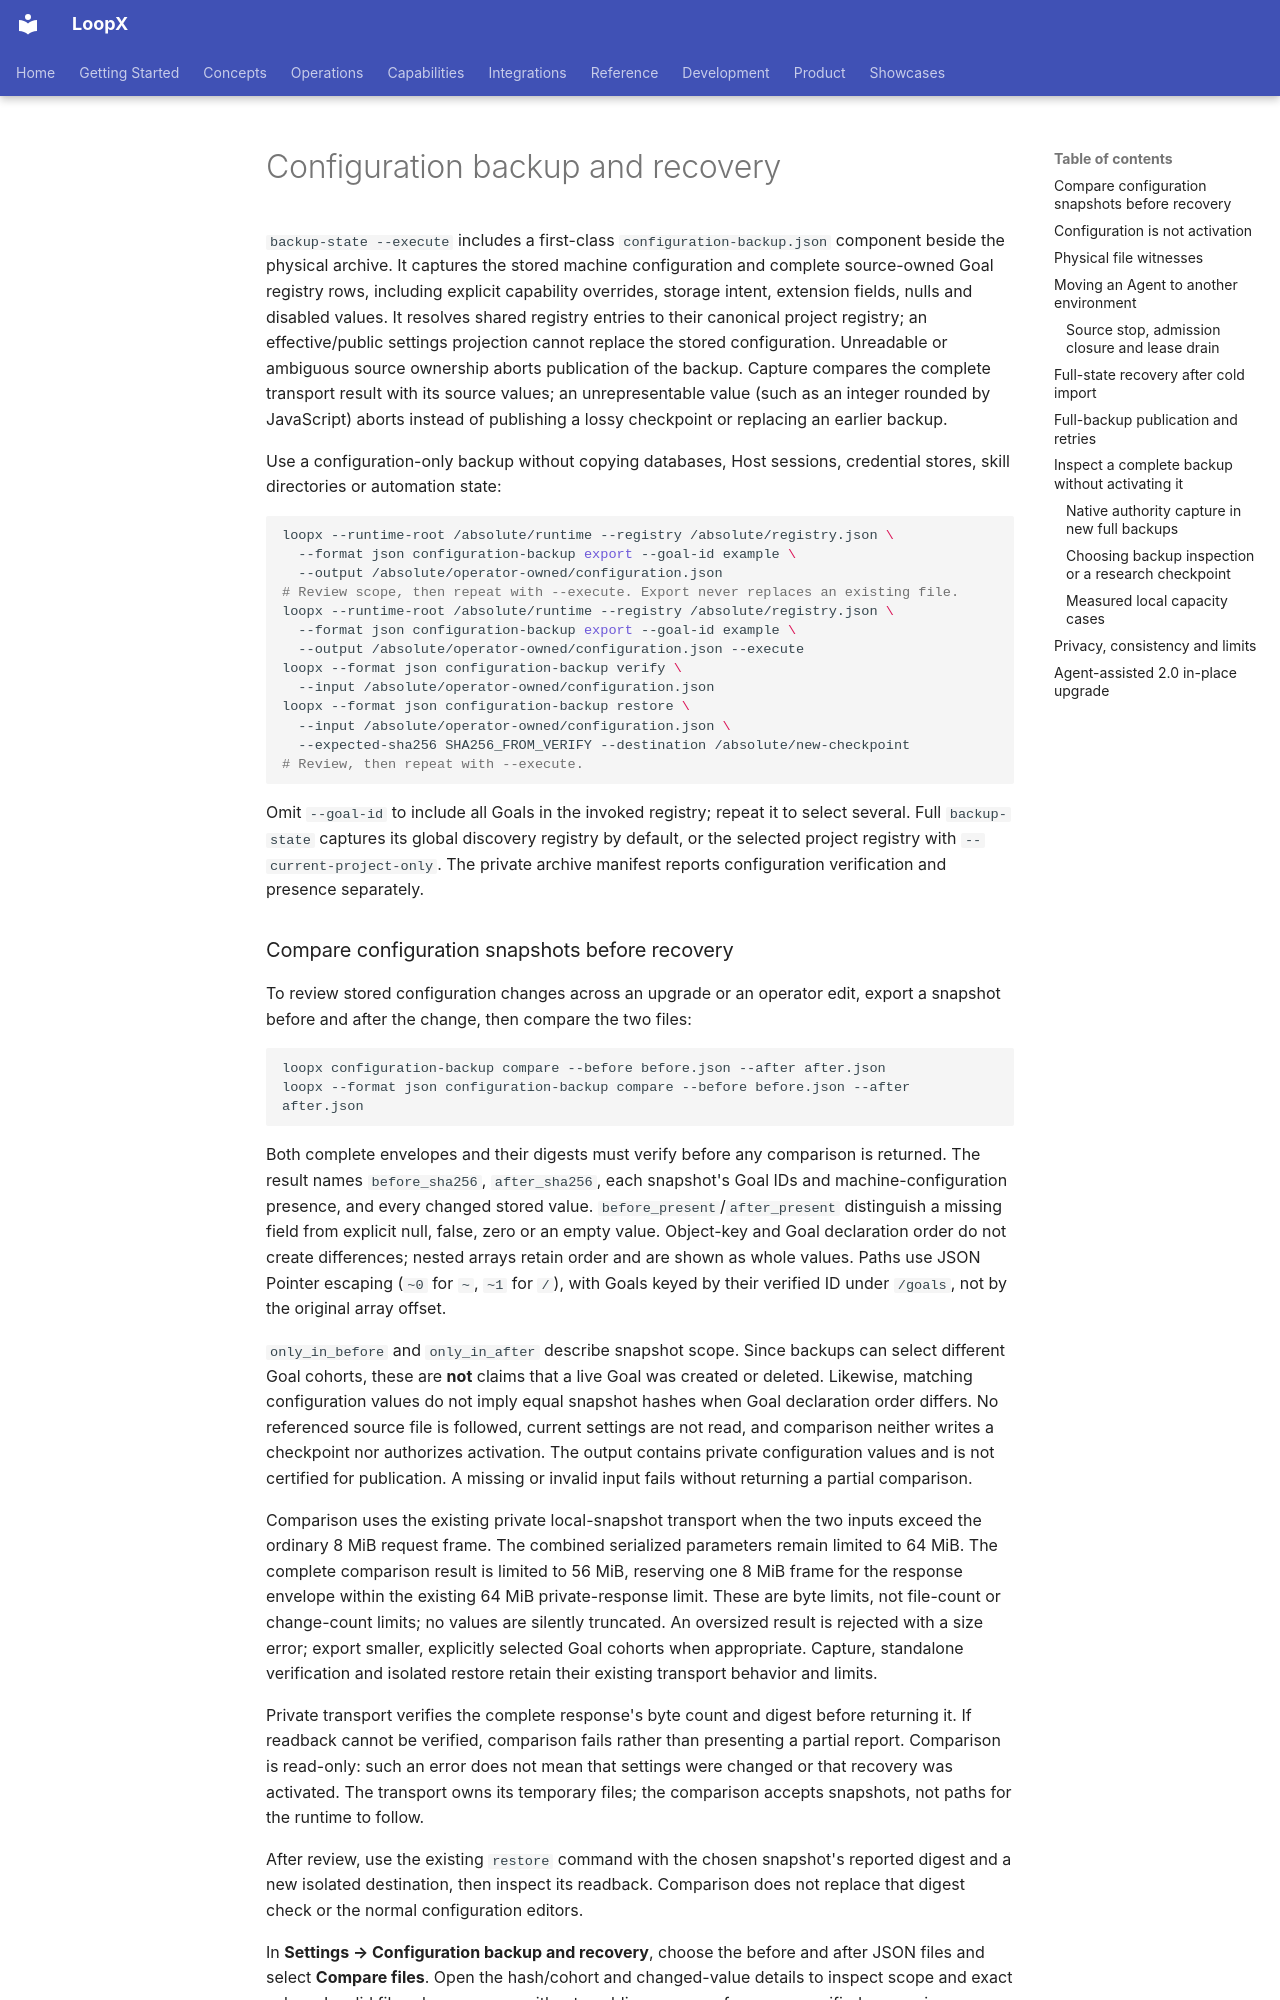

repository: loopx-project/loopx · page: reference/configuration-backup/index.html · generator: mkdocs

# Configuration backup and recovery

`backup-state --execute` includes a first-class `configuration-backup.json`
component beside the physical archive. It captures the stored machine
configuration and complete source-owned Goal registry rows, including explicit
capability overrides, storage intent, extension fields, nulls and disabled
values. It resolves shared registry entries to their canonical project registry;
an effective/public settings projection cannot replace the stored configuration.
Unreadable or ambiguous source ownership aborts publication of the backup.
Capture compares the complete transport result with its source values; an
unrepresentable value (such as an integer rounded by JavaScript) aborts instead
of publishing a lossy checkpoint or replacing an earlier backup.

Use a configuration-only backup without copying databases, Host sessions,
credential stores, skill directories or automation state:

```sh
loopx --runtime-root /absolute/runtime --registry /absolute/registry.json \
  --format json configuration-backup export --goal-id example \
  --output /absolute/operator-owned/configuration.json
# Review scope, then repeat with --execute. Export never replaces an existing file.
loopx --runtime-root /absolute/runtime --registry /absolute/registry.json \
  --format json configuration-backup export --goal-id example \
  --output /absolute/operator-owned/configuration.json --execute
loopx --format json configuration-backup verify \
  --input /absolute/operator-owned/configuration.json
loopx --format json configuration-backup restore \
  --input /absolute/operator-owned/configuration.json \
  --expected-sha256 SHA256_FROM_VERIFY --destination /absolute/new-checkpoint
# Review, then repeat with --execute.
```

Omit `--goal-id` to include all Goals in the invoked registry; repeat it to
select several. Full `backup-state` captures its global discovery registry by
default, or the selected project registry with `--current-project-only`. The private
archive manifest reports configuration verification and presence separately.
